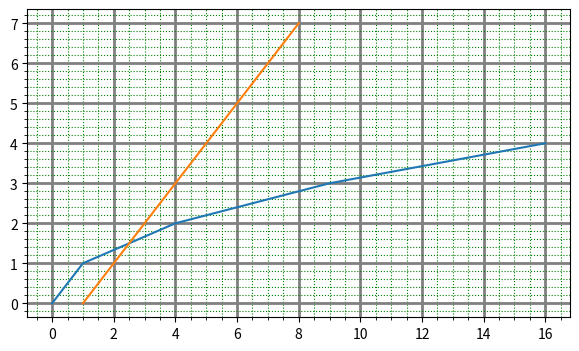

Write Python code to recreate this figure.
#7. Размещаем стандартные текстовые элементы на графике
import numpy as np
import matplotlib.pyplot as plt

fig = plt.figure(figsize=(7,4))


y = np.arange(0,5,1)
x = np.array([a*a for a in y])
y2 = [0,2,3,4,5,7]
x2= [i+1 for i in y2]
lines = plt.plot(x,y,x2,y2)

plt.minorticks_on()# melkie otmetki
plt.grid(which='major',color = 'grey',linewidth = 2)
plt.grid(which='minor',color = 'g',ls =':')#minornaya setka
plt.show()